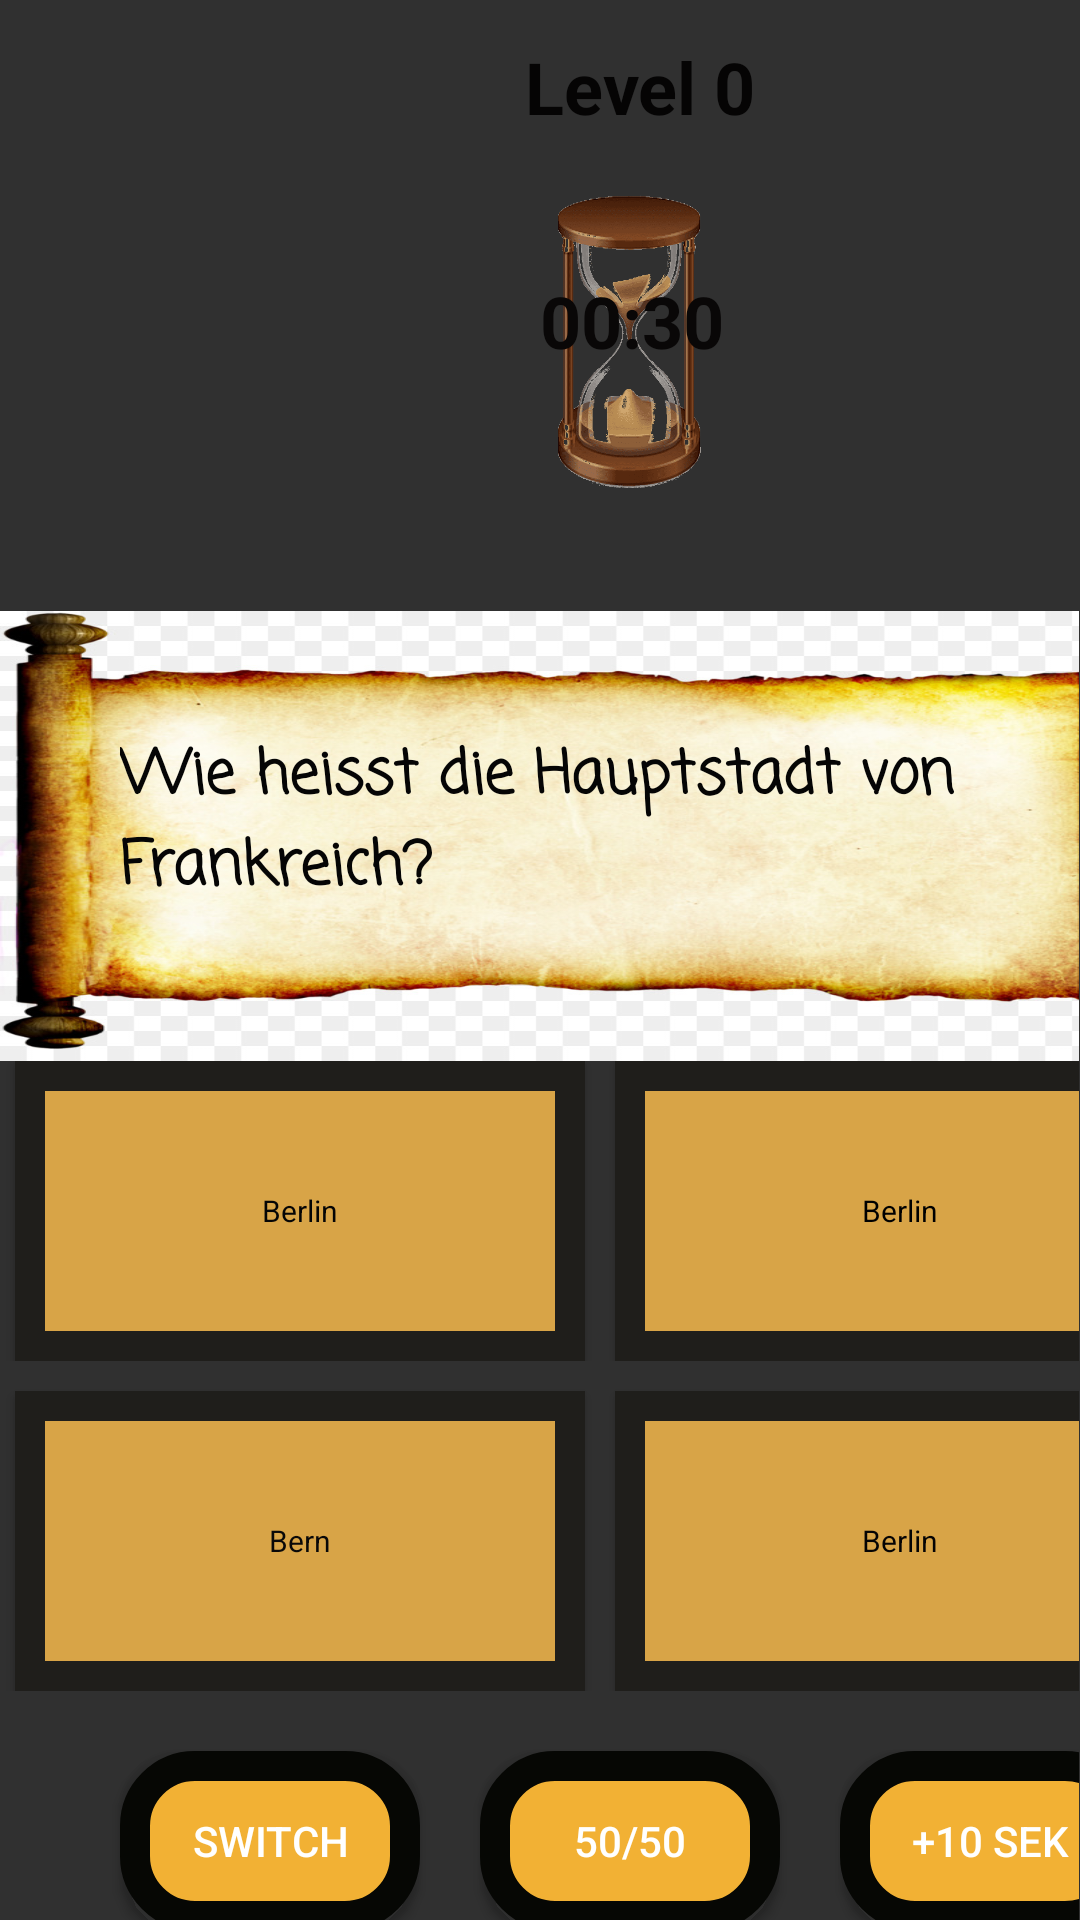

The Android layout XML behind this screen, and the referenced resources:
<!-- AndroidManifest.xml: application theme AppTheme -->
<!-- res/layout/activity_game.xml -->
<?xml version="1.0" encoding="utf-8"?>
<androidx.constraintlayout.widget.ConstraintLayout xmlns:android="http://schemas.android.com/apk/res/android"
    xmlns:app="http://schemas.android.com/apk/res-auto"
    xmlns:tools="http://schemas.android.com/tools"
    android:layout_width="match_parent"
    android:layout_height="match_parent"
    android:background="@drawable/hintergrund_spiel"
    tools:context=".Spiel"
    >


    <LinearLayout
        android:id="@+id/linearLayout"
        android:layout_width="411dp"
        android:layout_height="250dp"
        android:layout_marginTop="205dp"
        android:layout_marginBottom="16dp"
        android:alpha="0.4"
        android:background="@drawable/main_game"
        android:orientation="vertical"
        app:layout_constraintBottom_toTopOf="@+id/tableLayout"
        app:layout_constraintEnd_toEndOf="parent"
        app:layout_constraintStart_toStartOf="parent"
        app:layout_constraintTop_toTopOf="parent"></LinearLayout>

    <TableLayout
        android:id="@+id/tableLayout"
        android:layout_width="wrap_content"
        android:layout_height="wrap_content"
        android:layout_marginTop="16dp"
        android:layout_marginEnd="1dp"
        android:layout_marginRight="1dp"
        app:layout_constraintBottom_toBottomOf="parent"
        app:layout_constraintEnd_toEndOf="parent"
        app:layout_constraintStart_toStartOf="parent"
        app:layout_constraintTop_toTopOf="parent">

        <TableRow
            android:layout_width="match_parent"
            android:layout_height="match_parent"
            android:alpha="1">

            <LinearLayout
                android:layout_width="match_parent"
                android:layout_height="wrap_content"
                android:orientation="vertical">

                <TextView
                    android:id="@+id/txtViewLevel"
                    android:layout_width="121dp"
                    android:layout_height="32dp"
                    android:layout_marginLeft="150dp"
                    android:paddingLeft="25dp"
                    android:text="Level 0"
                    android:textAllCaps="false"
                    android:textColor="#050404"
                    android:textIsSelectable="false"
                    android:textSize="24sp"
                    android:textStyle="bold" />

                <TextView
                    android:id="@+id/txtVTimer"
                    android:layout_width="140dp"
                    android:layout_height="99dp"
                    android:layout_marginLeft="140dp"
                    android:layout_marginTop="20dp"
                    android:layout_marginBottom="40dp"
                    android:background="@drawable/sanduhr_neu"
                    android:paddingLeft="40dp"
                    android:paddingTop="26dp"
                    android:text="00:30"
                    android:textColor="#090707"
                    android:textSize="24sp"
                    android:textStyle="bold"
                    app:autoSizeMinTextSize="60dp" />

            </LinearLayout>

        </TableRow>

        <TableRow
            android:layout_width="match_parent"
            android:layout_height="match_parent">

            <LinearLayout
                android:layout_width="match_parent"
                android:layout_height="match_parent"
                android:orientation="vertical">

                <TextView
                    android:id="@+id/textVFrage"
                    android:layout_width="402dp"
                    android:layout_height="150dp"

                    android:background="@drawable/schriftrolle"
                    android:fontFamily="casual"
                    android:paddingLeft="40dp"
                    android:paddingTop="40dp"
                    android:paddingRight="10dp"
                    android:paddingBottom="20dp"
                    android:text="Wie heisst die Hauptstadt von Frankreich?"
                    android:textAppearance="@style/TextAppearance.AppCompat.Large"
                    android:textColor="#050505"
                    android:textSize="20sp"
                    android:textStyle="bold"
                    tools:ignore="MissingConstraints" />
            </LinearLayout>
        </TableRow>

        <TableRow
            android:layout_width="match_parent"
            android:layout_height="match_parent">

            <LinearLayout
                android:layout_width="410dp"
                android:layout_height="match_parent"
                android:orientation="horizontal">

                <Button
                    android:id="@+id/btnAnswer"
                    android:layout_width="190dp"
                    android:layout_height="100dp"

                    android:layout_marginLeft="5dp"
                    android:layout_marginRight="10dp"
                    android:background="@drawable/topic_border_eckig"
                    android:gravity="center"
                    android:text="Berlin"
                    android:textAppearance="@style/TextAppearance.AppCompat.Medium"
                    android:textColor="#050505"
                    android:textSize="10sp"
                    tools:ignore="MissingConstraints" />

                <Button
                    android:id="@+id/btnAnswer1"
                    android:layout_width="190dp"
                    android:layout_height="100dp"
                    android:layout_marginLeft="0dp"
                    android:background="@drawable/topic_border_eckig"
                    android:gravity="center"
                    android:lineSpacingExtra="8sp"
                    android:text="Berlin"
                    android:textAppearance="@style/TextAppearance.AppCompat.Small"
                    android:textColor="#000000"
                    android:textSize="10sp"
                    tools:ignore="MissingConstraints" />

            </LinearLayout>

        </TableRow>

        <TableRow
            android:layout_width="200dp"
            android:layout_height="130dp">

            <LinearLayout
                android:layout_width="410dp"
                android:layout_height="110dp"
                android:orientation="horizontal">

                <Button
                    android:id="@+id/btnAnswer2"
                    android:layout_width="190dp"
                    android:layout_height="100dp"
                    android:layout_marginLeft="5dp"
                    android:layout_marginTop="10dp"
                    android:layout_marginRight="10dp"
                    android:background="@drawable/topic_border_eckig"
                    android:gravity="center"
                    android:text="Bern"
                    android:textAppearance="@style/TextAppearance.AppCompat.Medium"
                    android:textColor="#090808"
                    android:textSize="10sp"
                    tools:ignore="MissingConstraints" />

                <Button
                    android:id="@+id/btnAnswer3"
                    android:layout_width="190dp"
                    android:layout_height="100dp"
                    android:layout_marginTop="10dp"
                    android:background="@drawable/topic_border_eckig"
                    android:gravity="center"
                    android:text="Berlin"
                    android:textAppearance="@style/TextAppearance.AppCompat.Medium"
                    android:textColor="#050404"
                    android:textSize="10sp"
                    tools:ignore="MissingConstraints" />

            </LinearLayout>

        </TableRow>

        <TableRow
            android:layout_width="match_parent"
            android:layout_height="match_parent">

            <LinearLayout
                android:layout_width="match_parent"
                android:layout_height="80dp"
                android:orientation="horizontal">

                <Button
                    android:id="@+id/btnSwitch"
                    android:layout_width="100dp"
                    android:layout_height="60dp"

                    android:layout_marginLeft="40dp"
                    android:layout_marginTop="20dp"
                    android:layout_marginRight="10dp"
                    android:background="@drawable/topic_button_border"
                    android:text="switch" />

                <Button
                    android:id="@+id/btnFifty"
                    android:layout_width="100dp"
                    android:layout_height="60dp"

                    android:layout_marginLeft="10dp"
                    android:layout_marginTop="20dp"
                    android:layout_marginRight="20dp"
                    android:background="@drawable/topic_button_border"
                    android:text="50/50" />

                <Button
                    android:id="@+id/btnAddTime"
                    android:layout_width="100dp"
                    android:layout_height="60dp"
                    android:layout_marginTop="20dp"
                    android:background="@drawable/topic_button_border"
                    android:text="+10 sek" />
            </LinearLayout>
        </TableRow>

    </TableLayout>


</androidx.constraintlayout.widget.ConstraintLayout>
<!-- resources referenced by this layout -->
<resources>
  <!-- drawable main_game: jpg bitmap (drawable-v24, 81151 bytes) -->
  <!-- drawable sanduhr_neu: png bitmap (drawable-v24, 36222 bytes) -->
  <!-- drawable schriftrolle: png bitmap (drawable-v24, 600173 bytes) -->
  <!-- drawable topic_border_eckig (drawable) -->
  <?xml version="1.0" encoding="utf-8"?>
  <shape xmlns:android="http://schemas.android.com/apk/res/android"
      android:shape="rectangle">
  
      <solid
  
  
          android:color=" #d8a447 ">
      </solid>
  
      <stroke
          android:width="10dp"
          android:color=" #1f1e1b
  ">
  
      </stroke>
  
      <corners
          android:radius="0dp">
      </corners>
  
  </shape>
  <!-- drawable topic_button_border (drawable) -->
  <?xml version="1.0" encoding="utf-8"?>
  <shape xmlns:android="http://schemas.android.com/apk/res/android"
      android:shape="rectangle">
  
      <solid
  
  
          android:color=" #f2b134 ">
      </solid>
  
      <stroke
          android:width="10dp"
          android:color="#060704">
  
      </stroke>
  
      <corners
          android:radius="20dp">
      </corners>
  
  </shape>
  <style name="AppTheme" parent="Theme.AppCompat.NoActionBar">
          
          <item name="colorPrimary">@color/cardview_shadow_start_color</item>
          <item name="colorPrimaryDark">@color/cardview_shadow_start_color</item>
          <item name="colorAccent">@color/colorAccent</item>
      </style>
  <color name="colorAccent">#03DAC5</color>
</resources>
